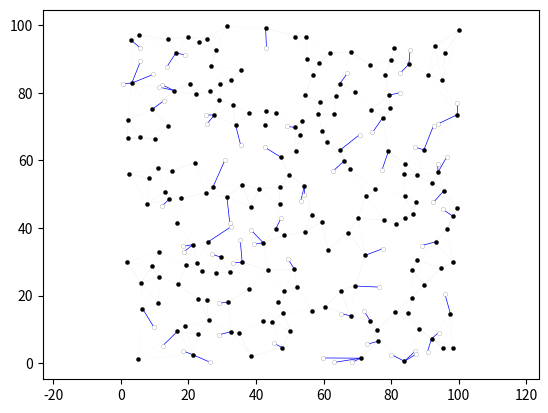

This chart was generated by the following Python code:
from random import random
from random import seed
import numpy as np
import matplotlib.pyplot as plt

N = 500 
N_HOST = 100
MIN_ACCEPTED_DIST = 2.5
x_router_temp = 100 * np.random.rand(N)
y_router_temp = 100 * np.random.rand(N)
x_router = []
y_router = []

for i in range(0, N):
    mindist = np.partition(np.sqrt((x_router_temp[i] - x_router_temp)**2 + (y_router_temp[i] - y_router_temp)**2), 2)[1]
    
    if (mindist > MIN_ACCEPTED_DIST):
        x_router.append(x_router_temp[i])
        y_router.append(y_router_temp[i])

edges = set()

N1 = len(x_router)

dist = np.zeros(shape=(N1,N1))

for i in range(0,N1):
    tupl = []
    for j in range(i+1, N1):
        dist[i][j] = dist[j][i] = np.sqrt((x_router[i] - x_router[j])**2 + (y_router[i] - y_router[j])**2)

    for j in range(0, N1):
        if j == i:
            continue
        tupl.append((dist[i][j], j))

    tupl.sort()

    # k_max = np.floor(random() * N / 100)
    k_max = 2
    for k, t in enumerate(tupl):
        if k > k_max:
            break
        j = t[1]
        plt.plot([x_router[i], x_router[j]], [y_router[i], y_router[j]], color='black', linewidth=0.01, zorder=1)
        edges.add((i, j))

x_host_temp = 100 * np.random.rand(N_HOST)
y_host_temp = 100 * np.random.rand(N_HOST)
x_host = []
y_host = []

for i in range(0, N_HOST):
    tempvec = np.sqrt((x_host_temp[i] - x_router)**2 + (y_host_temp[i] - y_router)**2)
    templist = []

    for j, a in enumerate(tempvec):
        templist.append((a, j))
    templist.sort()
    mindist, j = templist[0]

    if (mindist > MIN_ACCEPTED_DIST):
        x_host.append(x_host_temp[i])
        y_host.append(y_host_temp[i])
        plt.plot([x_host[-1], x_router[j]], [y_host[-1], y_router[j]], color='blue', linewidth=0.5, zorder=1)

N2 = len(x_host)

print("routers:")
for i in range(0, N1):
    print(x_router[i], y_router[i])
print("hosts:")
for i in range(0, N2):
    print(x_host[i], y_host[i])
print("edges:")
for e in edges:
    print(e[0], e[1])

plt.axis('equal')
plt.scatter(x_router, y_router, facecolor='black', edgecolor='black', linewidth=0.1, s=10, zorder=2)
plt.scatter(x_host, y_host, facecolor='white', edgecolor='black', linewidth=0.1, s=10, zorder=3)
circ = plt.Circle((0,0), 2, color='r', fill=False)
# fig, ax = plt.subplots()
# ax.add_patch(circ)
plt.savefig("graph.pdf")
